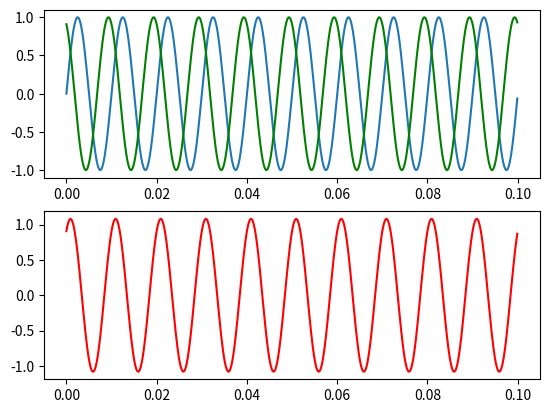

Reproduce this figure in Python.
#!/usr/bin/python

import matplotlib.pyplot as plt
import numpy

pi = numpy.pi
sin = numpy.sin

f = 100 # Hz
w = 2 * pi * f
t = numpy.arange(0.0, 0.1, 0.0001)
phase = 2

def generate_static_data():
  baseline_data = [sin(w * i) for i in t]
  mod_data = [sin(w * i + phase) for i in t]
  result_data = [x + y for x,y in zip(baseline_data, mod_data)]

  return baseline_data, mod_data, result_data

def main():
  baseline_data, mod_data, result_data = generate_static_data()
  fig = plt.figure()

  base_graph = fig.add_subplot(211)

  baseline = base_graph.plot(t, baseline_data)
  gainline = base_graph.plot(t, mod_data)

  result_graph = fig.add_subplot(212)
  resultline = result_graph.plot(t, result_data)

  plt.setp(gainline, color='g')
  plt.setp(resultline, color='r')

  plt.show()

if __name__ == "__main__":
    main()